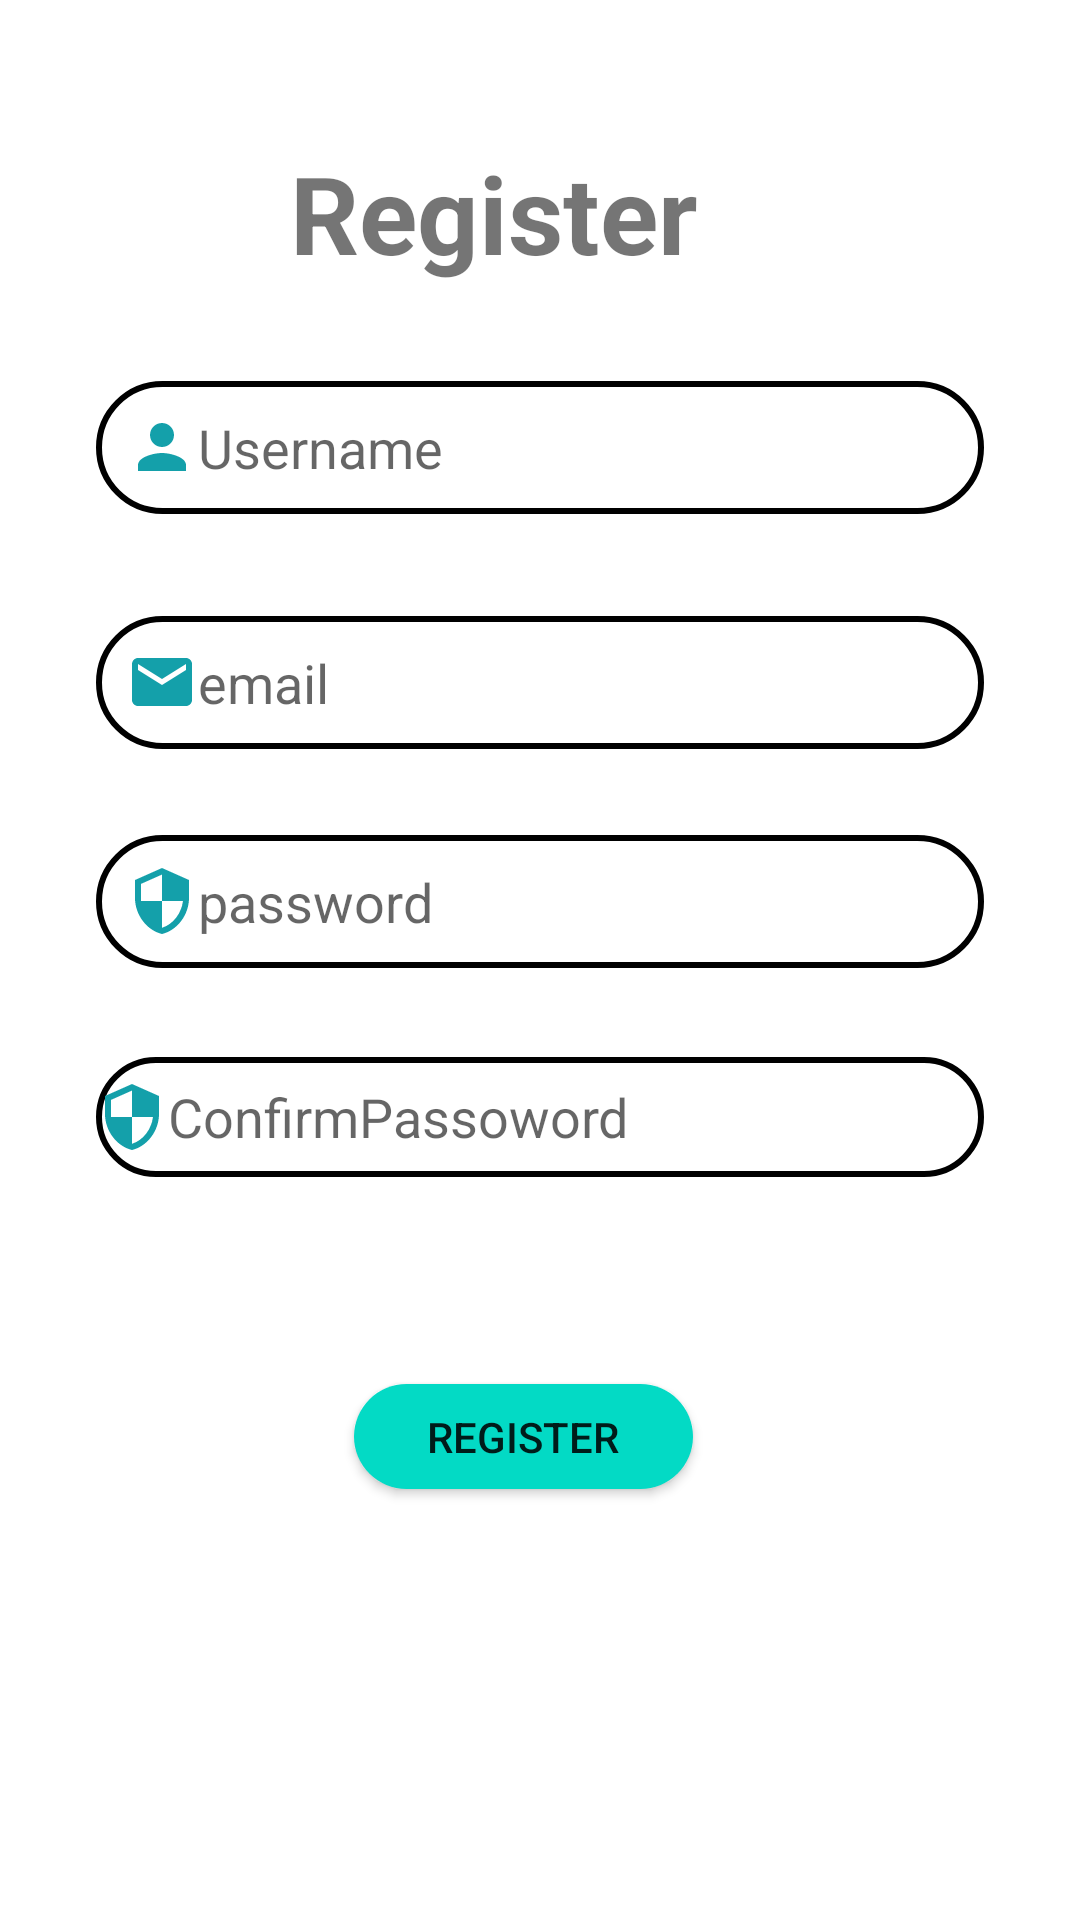

Produce the Android XML layout that renders to this screen, including the resource entries it uses.
<!-- AndroidManifest.xml: application theme Theme.FarmersApp -->
<!-- res/layout/activity_sign_up.xml -->
<?xml version="1.0" encoding="utf-8"?>
<androidx.constraintlayout.widget.ConstraintLayout xmlns:android="http://schemas.android.com/apk/res/android"
    xmlns:app="http://schemas.android.com/apk/res-auto"
    xmlns:tools="http://schemas.android.com/tools"
    android:layout_width="match_parent"
    android:layout_height="match_parent"
    android:background="#fff"
    tools:context=".signUp">

    <TextView
        android:id="@+id/sign"
        android:layout_width="wrap_content"
        android:layout_height="wrap_content"
        android:text="@string/register"

        android:textSize="36sp"
        android:textStyle="bold"
        app:layout_constraintBottom_toBottomOf="parent"
        app:layout_constraintEnd_toEndOf="parent"
        app:layout_constraintHorizontal_bias="0.432"
        app:layout_constraintStart_toStartOf="parent"
        app:layout_constraintTop_toTopOf="parent"
        app:layout_constraintVertical_bias="0.079" />

    <EditText
        android:id="@+id/username"
        android:layout_width="0dp"
        android:layout_height="wrap_content"
        android:layout_marginStart="32dp"
        android:layout_marginLeft="32dp"
        android:layout_marginTop="16dp"
        android:layout_marginEnd="32dp"
        android:layout_marginRight="32dp"
        android:layout_marginBottom="16dp"
        android:autofillHints=""
        android:background="@drawable/inp_bg"
        android:drawableLeft="@drawable/ic_person"
        android:ems="10"
        android:hint="@string/username"
        android:inputType="textPersonName"
        android:padding="10dp"
        app:layout_constraintBottom_toBottomOf="parent"
        app:layout_constraintEnd_toEndOf="parent"
        app:layout_constraintHorizontal_bias="0.0"
        app:layout_constraintStart_toStartOf="parent"
        app:layout_constraintTop_toBottomOf="@+id/sign"
        app:layout_constraintVertical_bias="0.034" />

    <EditText
        android:id="@+id/email"
        android:layout_width="0dp"
        android:layout_height="wrap_content"
        android:layout_marginTop="16dp"
        android:layout_marginBottom="32dp"
        android:autofillHints=""
        android:background="@drawable/inp_bg"
        android:drawableLeft="@drawable/ic_email"
        android:ems="10"
        android:hint="@string/email"
        android:inputType="textEmailAddress"
        android:padding="10dp"
        android:paddingTop="10dp"
        app:layout_constraintBottom_toBottomOf="parent"
        app:layout_constraintEnd_toEndOf="@+id/username"
        app:layout_constraintHorizontal_bias="0.0"
        app:layout_constraintStart_toStartOf="@+id/username"
        app:layout_constraintTop_toBottomOf="@+id/username"
        app:layout_constraintVertical_bias="0.048" />

    <EditText
        android:id="@+id/password"
        android:layout_width="0dp"
        android:layout_height="wrap_content"
        android:layout_marginTop="16dp"
        android:layout_marginBottom="16dp"
        android:autofillHints=""
        android:background="@drawable/inp_bg"
        android:drawableLeft="@drawable/ic_security"
        android:ems="10"
        android:hint="@string/password2"
        android:inputType="textPassword"
        android:padding="10dp"
        app:layout_constraintBottom_toBottomOf="parent"
        app:layout_constraintEnd_toEndOf="@+id/email"
        app:layout_constraintHorizontal_bias="1.0"
        app:layout_constraintStart_toStartOf="@+id/email"
        app:layout_constraintTop_toBottomOf="@+id/email"
        app:layout_constraintVertical_bias="0.04000002" />

    <Button
        android:id="@+id/reg"
        android:layout_width="113dp"
        android:layout_height="35dp"
        android:background="@drawable/btn_bg"
        android:text="@string/register"
        app:backgroundTint="@color/teal_200"
        app:layout_constraintBottom_toBottomOf="parent"
        app:layout_constraintEnd_toEndOf="@+id/password"
        app:layout_constraintHorizontal_bias="0.47"
        app:layout_constraintStart_toStartOf="@+id/password"
        app:layout_constraintTop_toBottomOf="@+id/password"
        app:layout_constraintVertical_bias="0.491" />

    <EditText
        android:id="@+id/confirm"
        android:layout_width="0dp"
        android:layout_height="40dp"
        android:layout_marginTop="16dp"
        android:layout_marginBottom="32dp"
        android:autofillHints=""
        android:background="@drawable/inp_bg"
        android:drawableLeft="@drawable/ic_security"
        android:ems="10"
        android:hint="@string/confirmpassoword"
        android:inputType="textPassword"
        app:layout_constraintBottom_toBottomOf="parent"
        app:layout_constraintEnd_toEndOf="@+id/password"
        app:layout_constraintHorizontal_bias="0.0"
        app:layout_constraintStart_toStartOf="@+id/password"
        app:layout_constraintTop_toBottomOf="@+id/password"
        app:layout_constraintVertical_bias="0.060000002" />

</androidx.constraintlayout.widget.ConstraintLayout>
<!-- resources referenced by this layout -->
<resources>
  <!-- drawable btn_bg (drawable) -->
  <?xml version="1.0" encoding="utf-8"?>
  <shape xmlns:android="http://schemas.android.com/apk/res/android">
  <solid android:color="@color/black"/>
      <corners android:radius="700dp"/>
  </shape>
  <!-- drawable ic_email (drawable) -->
  <vector android:height="24dp" android:tint="#14A0AA"
      android:viewportHeight="24" android:viewportWidth="24"
      android:width="24dp" xmlns:android="http://schemas.android.com/apk/res/android">
      <path android:fillColor="@android:color/white" android:pathData="M20,4L4,4c-1.1,0 -1.99,0.9 -1.99,2L2,18c0,1.1 0.9,2 2,2h16c1.1,0 2,-0.9 2,-2L22,6c0,-1.1 -0.9,-2 -2,-2zM20,8l-8,5 -8,-5L4,6l8,5 8,-5v2z"/>
  </vector>
  <!-- drawable ic_person (drawable) -->
  <vector android:height="24dp" android:tint="#14A0AA"
      android:viewportHeight="24" android:viewportWidth="24"
      android:width="24dp" xmlns:android="http://schemas.android.com/apk/res/android">
      <path android:fillColor="@android:color/white" android:pathData="M12,12c2.21,0 4,-1.79 4,-4s-1.79,-4 -4,-4 -4,1.79 -4,4 1.79,4 4,4zM12,14c-2.67,0 -8,1.34 -8,4v2h16v-2c0,-2.66 -5.33,-4 -8,-4z"/>
  </vector>
  <!-- drawable ic_security (drawable) -->
  <vector android:height="24dp" android:tint="#14A0AA"
      android:viewportHeight="24" android:viewportWidth="24"
      android:width="24dp" xmlns:android="http://schemas.android.com/apk/res/android">
      <path android:fillColor="@android:color/white" android:pathData="M12,1L3,5v6c0,5.55 3.84,10.74 9,12 5.16,-1.26 9,-6.45 9,-12L21,5l-9,-4zM12,11.99h7c-0.53,4.12 -3.28,7.79 -7,8.94L12,12L5,12L5,6.3l7,-3.11v8.8z"/>
  </vector>
  <!-- drawable inp_bg (drawable) -->
  <?xml version="1.0" encoding="utf-8"?>
  <shape xmlns:android="http://schemas.android.com/apk/res/android">
     <stroke android:color="@color/black" android:width="2dp"/>
      <corners android:radius="180dp"/>
  </shape>
  <string name="confirmpassoword">ConfirmPassoword</string>
  <string name="email">email</string>
  <string name="password2">password</string>
  <string name="register">Register</string>
  <string name="username">Username</string>
  <style name="Theme.FarmersApp" parent="Theme.MaterialComponents.DayNight.NoActionBar">
          
          <item name="colorPrimary">@color/black</item>
          <item name="colorPrimaryVariant">#3489E3</item>
          <item name="colorOnPrimary">@color/white</item>
  
          
          <item name="colorSecondary">@color/black</item>
          <item name="colorSecondaryVariant">@color/teal_700</item>
          <item name="colorOnSecondary">@color/white</item>
          
          <item name="android:statusBarColor" tools:targetApi="l">?attr/colorPrimaryVariant</item>
          
      </style>
  <!-- not gathered from this repository: default colours our renderer supplied (Android Studio template values) -->
  <color name="teal_200">#FF03DAC5</color>
  <color name="teal_700">#FF018786</color>
  <color name="black">#FF000000</color>
  <color name="white">#FFFFFFFF</color>
</resources>
